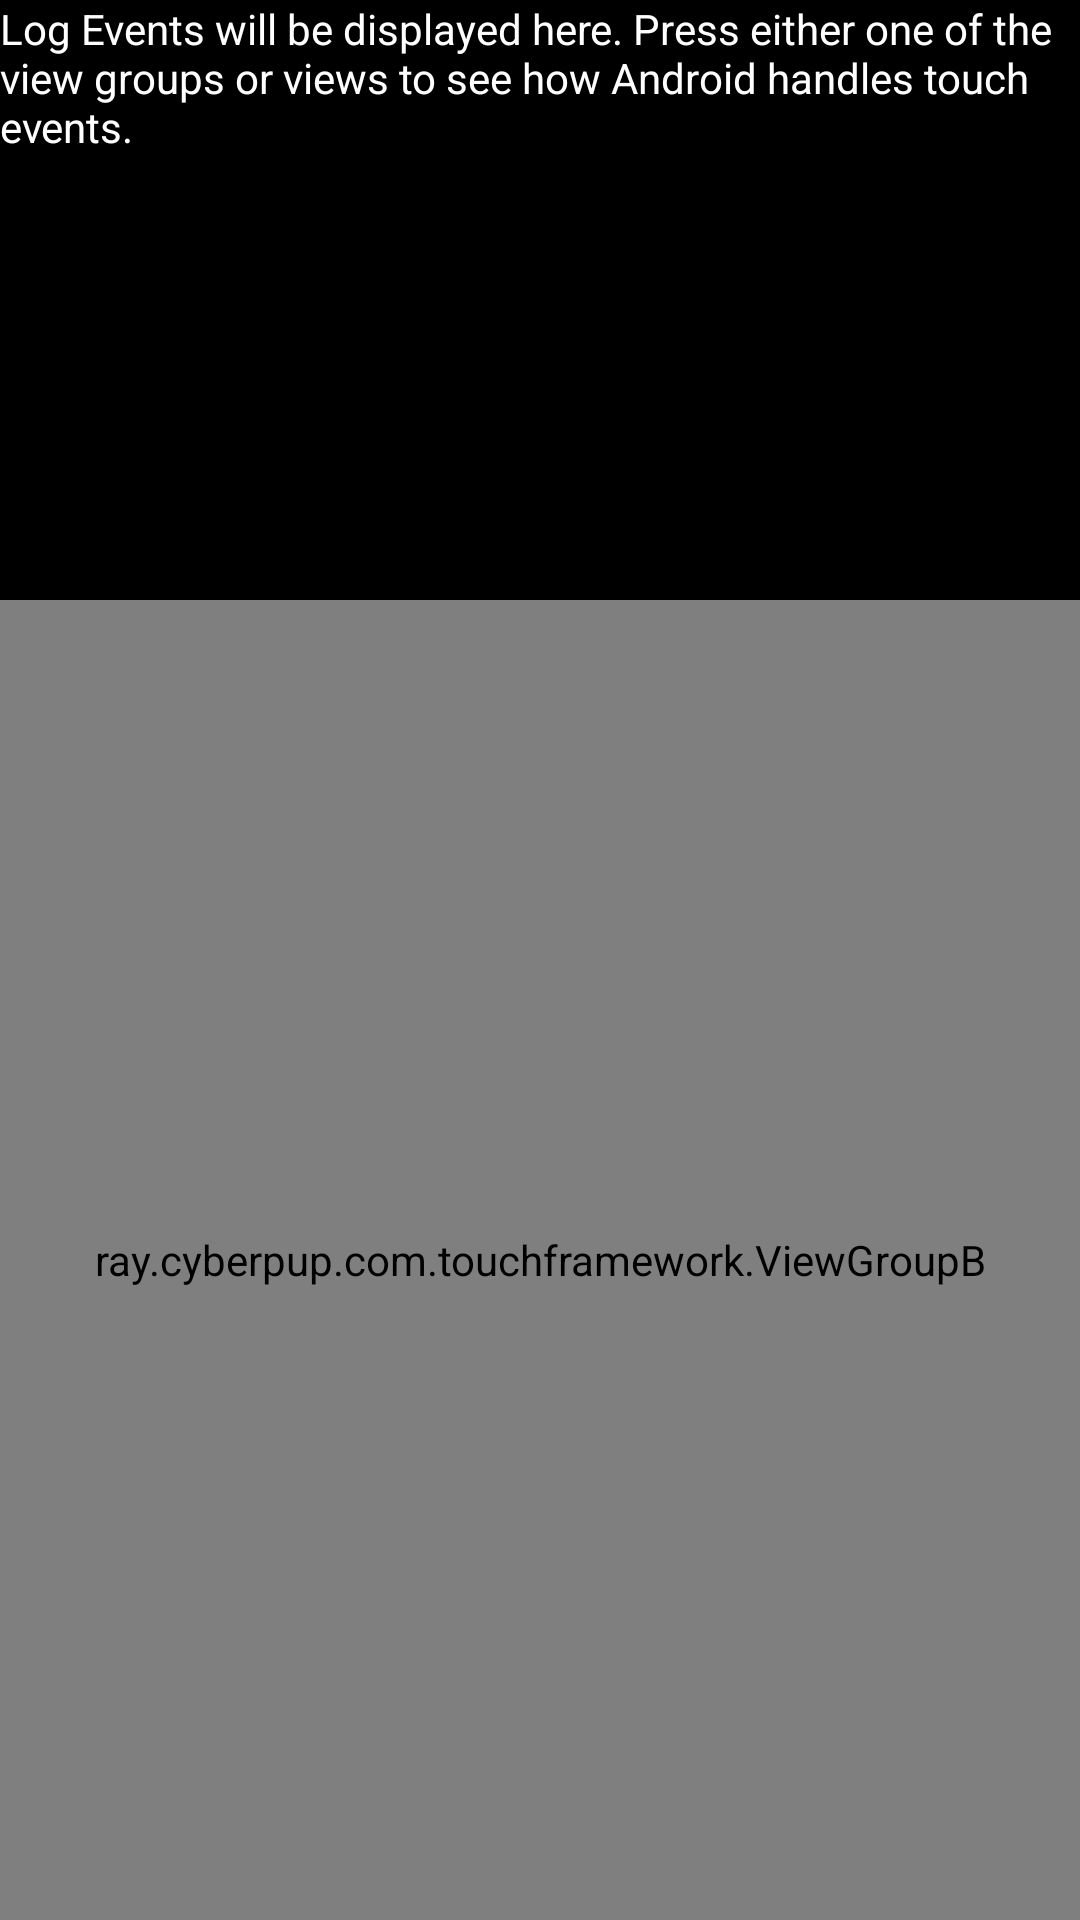

Produce the Android XML layout that renders to this screen, including the resource entries it uses.
<!-- AndroidManifest.xml: application theme AppTheme -->
<!-- res/layout/activity_main.xml -->
<?xml version="1.0" encoding="utf-8"?>
<RelativeLayout xmlns:android="http://schemas.android.com/apk/res/android"
    xmlns:collage="http://schemas.android.com/apk/res-auto"
    xmlns:viewgroup="http://schemas.android.com/apk/res-auto"
    android:layout_width="match_parent"
    android:layout_height="match_parent">


    <TextView
        android:id="@+id/log_display"
        android:layout_width="match_parent"
        android:layout_height="200dp"
        android:scrollbars="vertical"
        android:background="#000000"
        android:text="@string/init_msg"
        android:textColor="#FFFFFF"/>

    <ray.example.com.touchframework.ViewGroupB
        android:id="@+id/group1"
        android:layout_width="match_parent"
        android:layout_height="match_parent"
        android:layout_below="@id/log_display"
        android:background="#ff9bd7ff"
        viewgroup:touch_color="#FF9BD7FF"
        android:text="ViewGroup 1"
        viewgroup:lines="false">

        <ray.example.com.touchframework.ViewGroupB
            android:id="@+id/group2"
            android:layout_width="wrap_content"
            android:layout_height="220dp"
            android:layout_below="@id/log_display"
            android:text="ViewGroup 2"
            android:background="#fffff172"
            viewgroup:touch_color="#fffff172"
            viewgroup:lines="false">

                <ray.example.com.touchframework.CustomTextView
                    android:id="@+id/consume_view"
                    android:layout_width="wrap_content"
                    android:layout_height="wrap_content"
                    android:text="View A"
                    android:background="#ff00f71d"/>

                <ray.example.com.touchframework.CustomTextView
                    android:id="@+id/ignore_view"
                    android:layout_width="wrap_content"
                    android:layout_height="wrap_content"
                    android:text="View B"
                    android:background="#FFFFFF"/>


        </ray.example.com.touchframework.ViewGroupB>

    </ray.example.com.touchframework.ViewGroupB>


</RelativeLayout>
<!-- resources referenced by this layout -->
<resources>
  <string name="init_msg">Log Events will be displayed here. Press either one of the view groups or views to see how Android handles touch events.</string>
  <style name="AppTheme" parent="AppTheme.Base">
          
      </style>
  <style name="AppTheme.Base" parent="Theme.AppCompat.NoActionBar">
          <item name="colorPrimary">@color/primaryColor</item>
          <item name="colorPrimaryDark">@color/primaryColorDark</item>
          <item name="colorAccent">@color/colorAccent</item>
      </style>
  <color name="primaryColor">#2196F3</color>
  <color name="primaryColorDark">#1976D2</color>
  <color name="colorAccent">#ffff31ee</color>
</resources>
